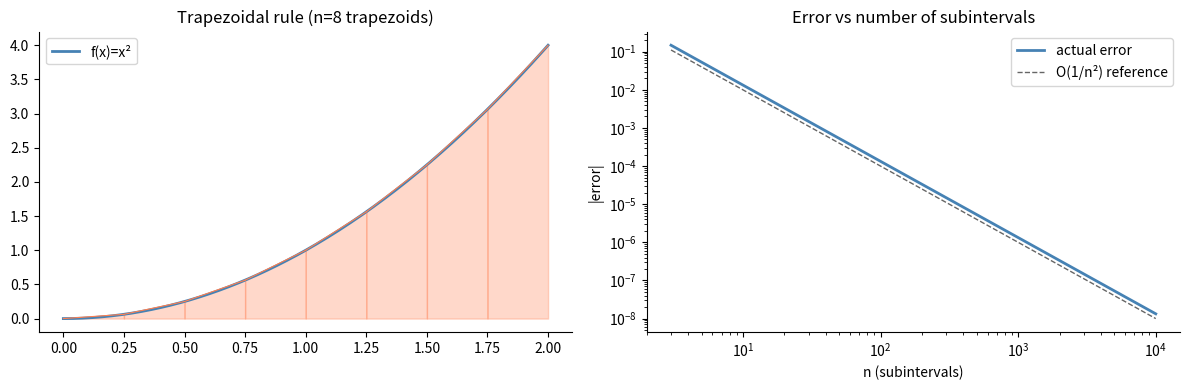
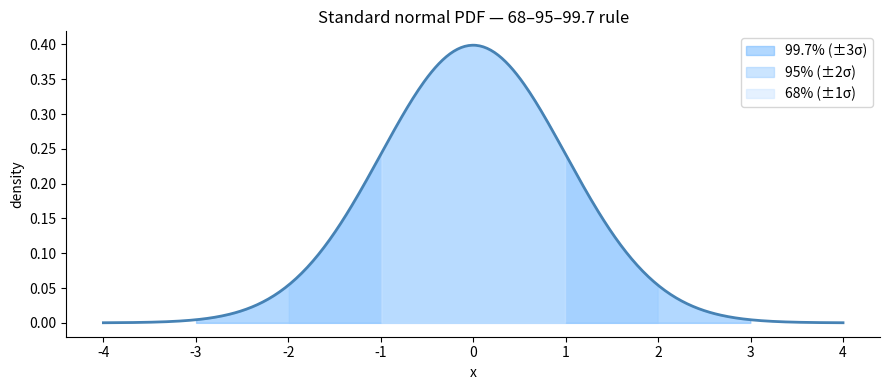
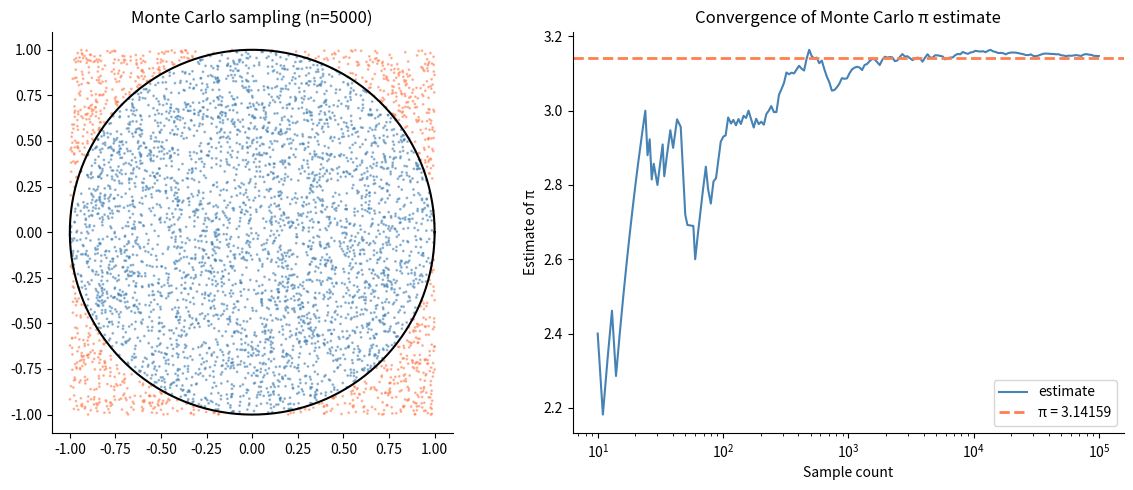

Python code for these plots, in order:
import numpy as np
import matplotlib.pyplot as plt
from scipy import stats

plt.rcParams['figure.figsize'] = (9, 4)
plt.rcParams['axes.spines.top'] = False
plt.rcParams['axes.spines.right'] = False
rng = np.random.default_rng(0)
print('Setup complete.')

def trapz(f, a, b, n):
    """Trapezoidal rule using n subintervals."""
    x = np.linspace(a, b, n + 1)
    y = f(x)
    dx = (b - a) / n
    return dx * (0.5*y[0] + np.sum(y[1:-1]) + 0.5*y[-1])

# Test: ∫₀² x² dx = [x³/3]₀² = 8/3 ≈ 2.6667
f = lambda x: x**2
true_val = 8/3

n_vals = np.logspace(0.5, 4, 40).astype(int)
errors = [abs(trapz(f, 0, 2, n) - true_val) for n in n_vals]

fig, (ax1, ax2) = plt.subplots(1, 2, figsize=(12, 4))

# Show the trapezoids visually
n_vis = 8
x_vis = np.linspace(0, 2, n_vis + 1)
x_fine = np.linspace(0, 2, 300)
ax1.plot(x_fine, f(x_fine), 'steelblue', lw=2, label='f(x)=x²')
for i in range(n_vis):
    ax1.fill_between([x_vis[i], x_vis[i+1]], [f(x_vis[i]), f(x_vis[i+1])],
                     alpha=0.3, color='coral')
    ax1.plot([x_vis[i], x_vis[i+1]], [f(x_vis[i]), f(x_vis[i+1])], 'coral', lw=0.8)
ax1.set_title(f'Trapezoidal rule (n={n_vis} trapezoids)')
ax1.legend()

# Error convergence
ax2.loglog(n_vals, errors, 'steelblue', lw=2, label='actual error')
ax2.loglog(n_vals, 1.0/n_vals**2, 'k--', lw=1, alpha=0.6, label='O(1/n²) reference')
ax2.set_xlabel('n (subintervals)')
ax2.set_ylabel('|error|')
ax2.set_title('Error vs number of subintervals')
ax2.legend()

plt.tight_layout()
plt.show()

print(f"n=1000: estimate={trapz(f,0,2,1000):.8f}, true={true_val:.8f}")

# (f, F, a, b, description)
cases = [
    (lambda x: 2*x,       lambda x: x**2,        1.0, 3.0,  'int 2x dx = x² | analytic = 8'),
    (lambda x: np.exp(x), lambda x: np.exp(x),   0.0, 1.0,  'int eˣ dx = eˣ | analytic = e-1'),
    (lambda x: 1/x,       lambda x: np.log(x),   1.0, 4.0,  'int 1/x dx = ln|x| | analytic = ln4'),
]

n = 10_000
print(f"{'Description':<45}  {'Analytic':>10}  {'Numerical':>10}  {'Match':>8}")
print('-' * 80)
for f, F, a, b, desc in cases:
    analytic = F(b) - F(a)
    numerical = trapz(f, a, b, n)
    match = abs(analytic - numerical) < 1e-6
    print(f"{desc:<45}  {analytic:>10.6f}  {numerical:>10.6f}  {'✓' if match else '✗':>8}")

normal_pdf = lambda x: np.exp(-x**2 / 2) / np.sqrt(2 * np.pi)

# Normalization (use a large but finite range)
total = trapz(normal_pdf, -8, 8, 100_000)
print(f"∫ N(0,1) dx over [-8, 8] = {total:.10f}  (should be 1.0)")

# 68-95-99.7 rule
print()
for k in [1, 2, 3]:
    prob = trapz(normal_pdf, -k, k, 10_000)
    print(f"P(|X| ≤ {k}σ) = {prob:.4f}  ({prob*100:.2f}%)")

# Visualize
x = np.linspace(-4, 4, 400)
plt.figure(figsize=(9, 4))
plt.plot(x, normal_pdf(x), 'steelblue', lw=2)
colors = ['#cce5ff', '#99ccff', '#66b2ff']
labels = ['68% (±1σ)', '95% (±2σ)', '99.7% (±3σ)']
for k, color, label in zip([3, 2, 1], colors[::-1], labels[::-1]):
    mask = np.abs(x) <= k
    plt.fill_between(x, normal_pdf(x), where=mask, alpha=0.5, color=color, label=label)
plt.xlabel('x')
plt.ylabel('density')
plt.title('Standard normal PDF — 68–95–99.7 rule')
plt.legend()
plt.tight_layout()
plt.show()

max_samples = 100_000
pts = rng.uniform(-1, 1, (max_samples, 2))
inside = (pts[:, 0]**2 + pts[:, 1]**2) <= 1.0

# Running estimate
ns = np.logspace(1, 5, 200).astype(int)
estimates = [4 * inside[:n].mean() for n in ns]

fig, (ax1, ax2) = plt.subplots(1, 2, figsize=(12, 5))

# Scatter plot of first 5000 points
n_show = 5000
colors = np.where(inside[:n_show], 'steelblue', 'coral')
ax1.scatter(pts[:n_show, 0], pts[:n_show, 1], c=colors, s=1, alpha=0.5)
theta = np.linspace(0, 2*np.pi, 300)
ax1.plot(np.cos(theta), np.sin(theta), 'black', lw=1.5)
ax1.set_aspect('equal')
ax1.set_title(f'Monte Carlo sampling (n={n_show})')

# Convergence
ax2.semilogx(ns, estimates, 'steelblue', lw=1.5, label='estimate')
ax2.axhline(np.pi, color='coral', linestyle='--', lw=2, label=f'π = {np.pi:.5f}')
ax2.set_xlabel('Sample count')
ax2.set_ylabel('Estimate of π')
ax2.set_title('Convergence of Monte Carlo π estimate')
ax2.legend()

plt.tight_layout()
plt.show()

pi_est = 4 * inside.mean()
print(f"Final estimate (n={max_samples}): π ≈ {pi_est:.5f}  (true: {np.pi:.5f})")

def gaussian_pdf(x, mu, sigma):
    return np.exp(-0.5 * ((x - mu) / sigma)**2) / (sigma * np.sqrt(2 * np.pi))

def kl_numeric(mu_p, sigma_p, mu_q, sigma_q, n=100_000):
    """Numerically integrate D_KL(p||q) for two Gaussians."""
    lo = min(mu_p, mu_q) - 5 * max(sigma_p, sigma_q)
    hi = max(mu_p, mu_q) + 5 * max(sigma_p, sigma_q)
    x = np.linspace(lo, hi, n)
    p = gaussian_pdf(x, mu_p, sigma_p)
    q = gaussian_pdf(x, mu_q, sigma_q)
    # Avoid log(0): only sum where p > 0
    mask = p > 1e-300
    integrand = np.zeros_like(x)
    integrand[mask] = p[mask] * np.log(p[mask] / q[mask])
    return np.trapz(integrand, x)

def kl_analytic(mu_p, sigma_p, mu_q, sigma_q):
    """Closed-form KL divergence between two Gaussians."""
    return (np.log(sigma_q/sigma_p)
            + (sigma_p**2 + (mu_p - mu_q)**2) / (2 * sigma_q**2)
            - 0.5)

cases = [
    (0, 1, 0, 1,   'p=N(0,1), q=N(0,1)  [should be 0]'),
    (0, 1, 2, 1,   'p=N(0,1), q=N(2,1)  [shift by 2σ]'),
    (2, 1, 0, 1,   'p=N(2,1), q=N(0,1)  [reversed: asymmetry]'),
    (0, 1, 0, 2,   'p=N(0,1), q=N(0,2)  [q broader]'),
    (0, 2, 0, 1,   'p=N(0,2), q=N(0,1)  [p broader]'),
]

print(f"{'Case':<42}  {'Numeric':>10}  {'Analytic':>10}")
print('-' * 68)
for mp, sp, mq, sq, desc in cases:
    num = kl_numeric(mp, sp, mq, sq)
    ana = kl_analytic(mp, sp, mq, sq)
    print(f"{desc:<42}  {num:>10.5f}  {ana:>10.5f}")

print()
print("Rows 2 and 3: D_KL(p‖q) ≠ D_KL(q‖p)  — KL divergence is asymmetric.")
print("Row 1: D_KL(p‖p) = 0  — zero divergence from a distribution to itself.")
print("All values ≥ 0  — KL divergence is non-negative.")
